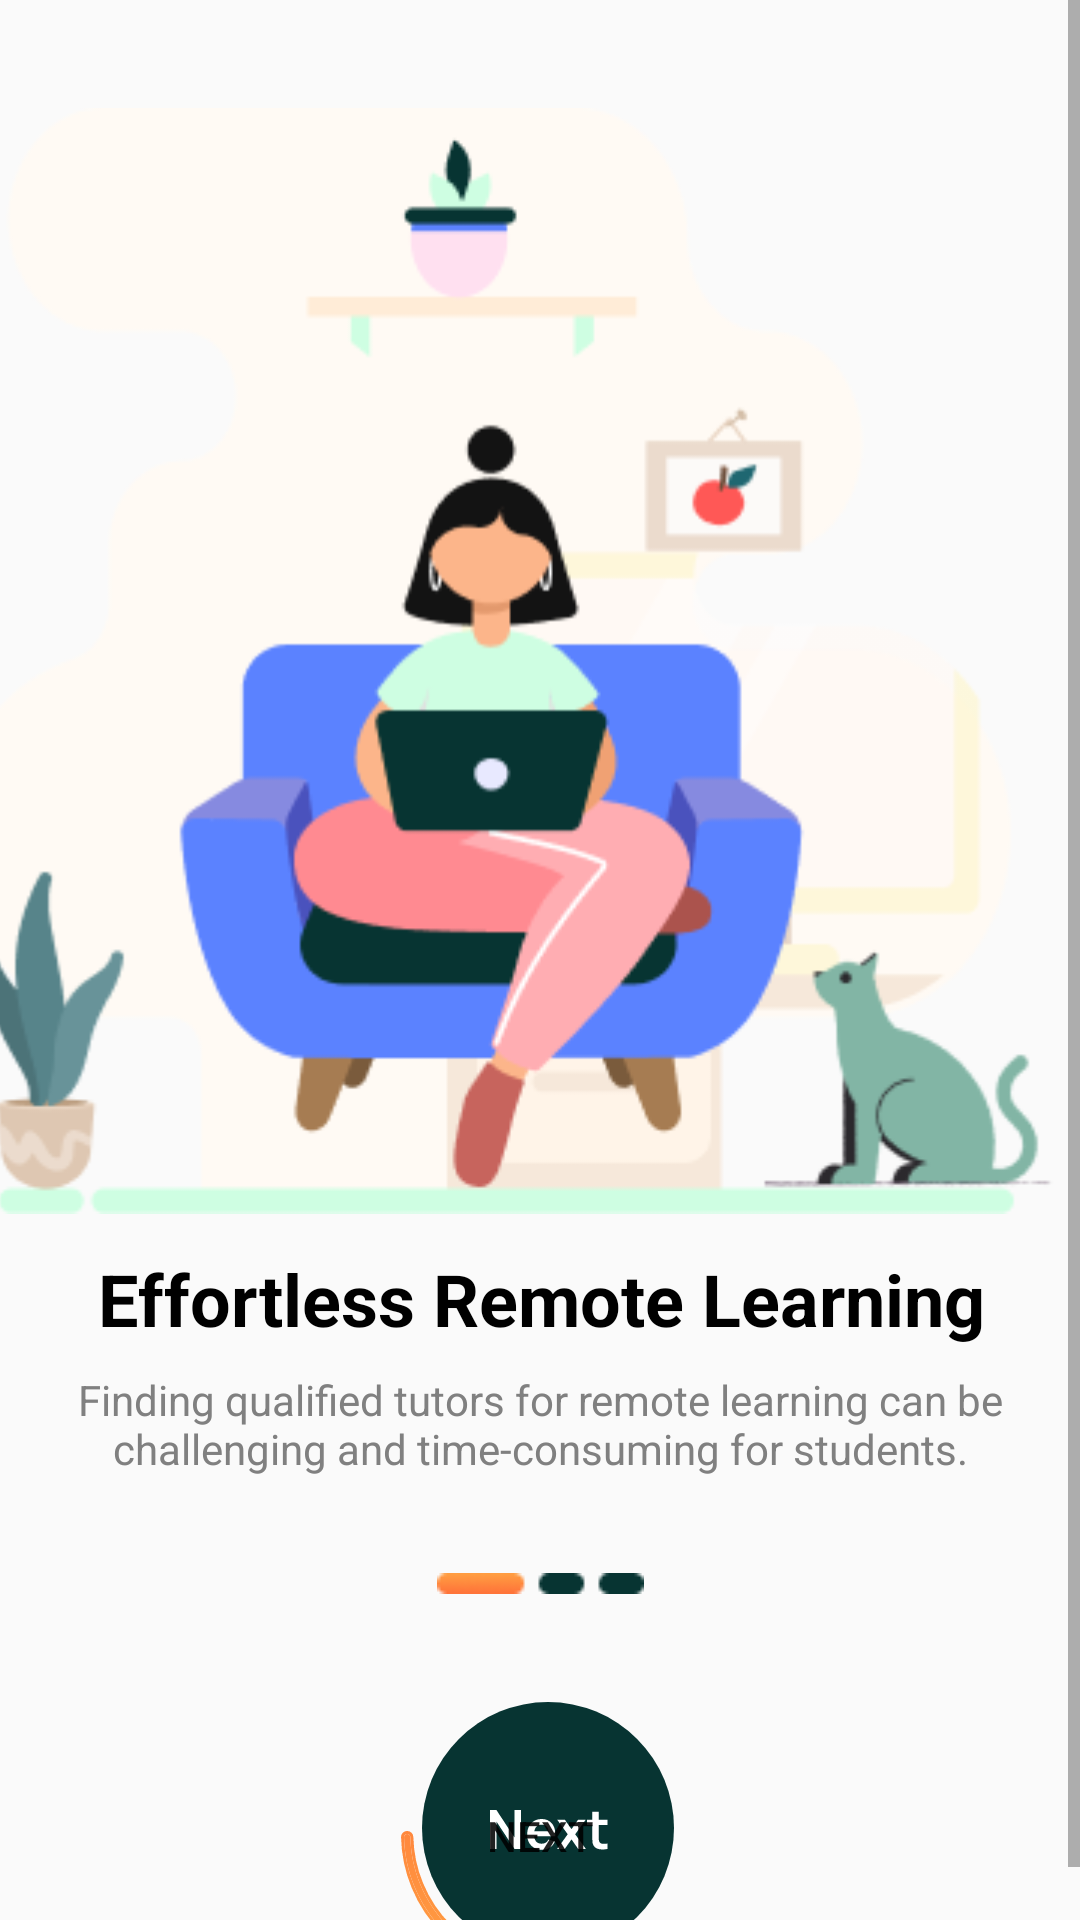

Layout XML and referenced resources for this Android screen:
<!-- AndroidManifest.xml: application theme AppTheme -->
<!-- res/layout/fragment_slideone.xml -->
<?xml version="1.0" encoding="utf-8"?>
<androidx.constraintlayout.widget.ConstraintLayout xmlns:android="http://schemas.android.com/apk/res/android"
    xmlns:tools="http://schemas.android.com/tools"
    android:layout_width="match_parent"
    android:layout_height="match_parent"
    xmlns:app="http://schemas.android.com/apk/res-auto"


    >

    <ScrollView
        android:layout_width="0dp"
        android:layout_height="0dp"
        android:fillViewport="true"
        app:layout_constraintBottom_toBottomOf="parent"
        app:layout_constraintEnd_toEndOf="parent"
        app:layout_constraintHorizontal_bias="1.0"
        app:layout_constraintStart_toStartOf="parent"
        app:layout_constraintTop_toTopOf="parent"
        app:layout_constraintVertical_bias="0.0">

        <androidx.constraintlayout.widget.ConstraintLayout
            android:layout_width="match_parent"
            android:layout_height="wrap_content">

            <TextView
                android:id="@+id/slide_description"
                android:layout_width="match_parent"
                android:layout_height="wrap_content"
                android:layout_marginTop="8dp"
                android:letterSpacing="0"
                android:text="Finding qualified tutors for remote learning can be challenging and time-consuming for students."
                android:textAlignment="center"
                android:textColor="@color/subtext"
                android:textSize="14sp"
                app:layout_constraintEnd_toEndOf="parent"
                app:layout_constraintHorizontal_bias="0.49"
                app:layout_constraintStart_toStartOf="parent"
                app:layout_constraintTop_toBottomOf="@+id/slide_title" />

            <TextView
                android:id="@+id/slide_title"
                android:layout_width="wrap_content"
                android:layout_height="wrap_content"
                android:layout_marginStart="42dp"
                android:layout_marginTop="12dp"
                android:layout_marginEnd="41dp"
                android:text="@string/effortless_"
                android:textColor="@color/black"
                android:textSize="24sp"
                android:textStyle="bold"
                app:layout_constraintEnd_toEndOf="parent"
                app:layout_constraintStart_toStartOf="parent"
                app:layout_constraintTop_toBottomOf="@+id/slide_image" />

            <ImageView
                android:id="@+id/slide_image"
                android:layout_width="389dp"
                android:layout_height="368.67dp"
                android:layout_alignParentLeft="true"
                android:layout_alignParentTop="true"
                android:layout_marginTop="36dp"
                android:background="#00000000"

                app:layout_constraintEnd_toEndOf="parent"
                app:layout_constraintStart_toStartOf="parent"
                app:layout_constraintTop_toTopOf="parent"
                app:srcCompat="@drawable/fragment1" />

            <ImageView
                android:id="@+id/imageView3"
                android:layout_width="69dp"
                android:layout_height="7dp"
                android:layout_alignParentLeft="true"
                android:layout_alignParentTop="true"
                android:layout_marginTop="32dp"
                android:background="#00000000"
                android:src="@drawable/pagenationline"
                app:layout_constraintEnd_toEndOf="parent"
                app:layout_constraintStart_toStartOf="parent"
                app:layout_constraintTop_toBottomOf="@+id/slide_description" />

            <Button
                android:id="@+id/button_slide1"
                android:layout_width="wrap_content"
                android:layout_height="wrap_content"
                android:layout_marginTop="34dp"
                android:background="@drawable/btnnext"

                android:foreground="@drawable/btnnext"
                android:text="Next"
                app:layout_constraintEnd_toEndOf="parent"
                app:layout_constraintStart_toStartOf="parent"
                app:layout_constraintTop_toBottomOf="@+id/imageView3" />




        </androidx.constraintlayout.widget.ConstraintLayout>
    </ScrollView>
</androidx.constraintlayout.widget.ConstraintLayout>
<!-- resources referenced by this layout -->
<resources>
  <color name="black">#FF000000</color>
  <color name="subtext">#808080</color>
  <!-- drawable btnnext: vector/xml drawable (drawable, 4349 chars, omitted) -->
  <!-- drawable fragment1: png bitmap (drawable, 26732 bytes) -->
  <!-- drawable pagenationline: png bitmap (drawable, 527 bytes) -->
  <string name="effortless_">Effortless Remote Learning</string>
  <style name="AppTheme" parent="Theme.AppCompat.Light.NoActionBar">
          <item name="android:windowActionBar">false</item>
          <item name="android:windowNoTitle">true</item>
          <item name="android:statusBarColor" tools:targetApi="l">@color/black</item>
      </style>
</resources>
